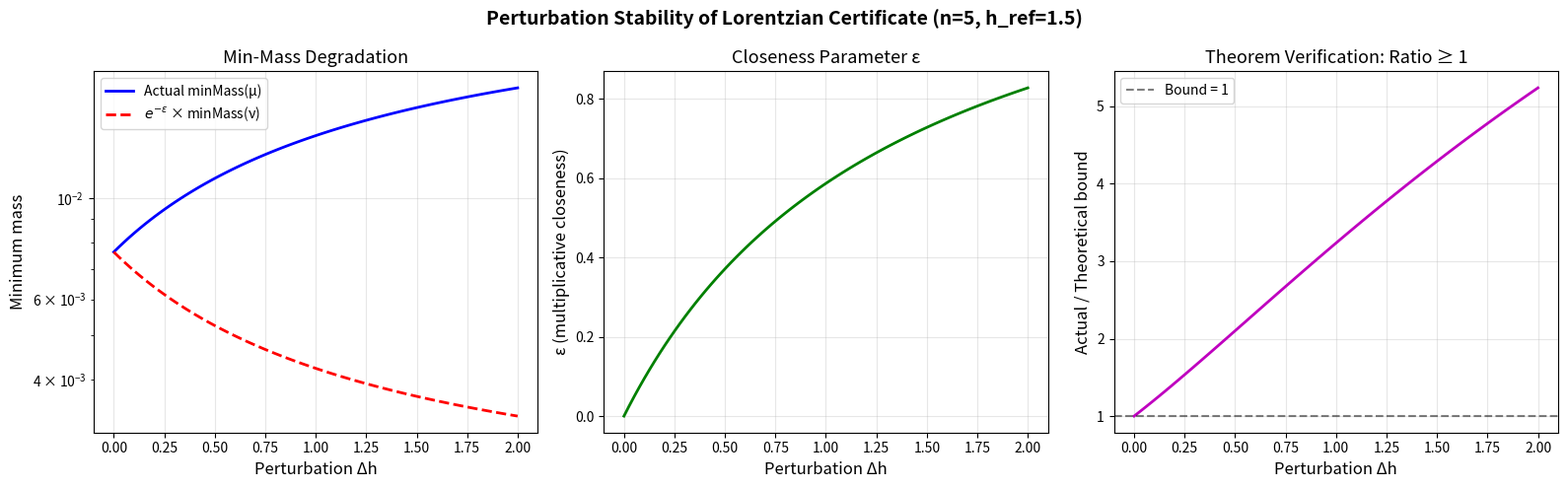

Python code for this plot:
#!/usr/bin/env python3
"""
Visualization 2: Perturbation Stability of Lorentzian Certificates

Shows how the minimum mass certificate degrades under multiplicative
perturbation, comparing the actual degradation to the theoretical
bound exp(-ε) × minMass(ν).

Demonstrates the formally proved theorem `minMass_perturbation_lower_bound`.
"""

import numpy as np
import matplotlib
matplotlib.use('Agg')
import matplotlib.pyplot as plt

# ── Self-contained infrastructure ───────────────────────────────────────
sigma_x = np.array([[0, 1], [1, 0]], dtype=complex)
sigma_z = np.array([[1, 0], [0, -1]], dtype=complex)
I2 = np.eye(2, dtype=complex)

def kron_chain(ops):
    result = ops[0]
    for op in ops[1:]:
        result = np.kron(result, op)
    return result

def tfim_hamiltonian(n, J=1.0, h=1.0):
    dim = 2**n
    H = np.zeros((dim, dim), dtype=complex)
    for i in range(n - 1):
        ops = [I2] * n; ops[i] = sigma_z; ops[i+1] = sigma_z
        H -= J * kron_chain(ops)
    for i in range(n):
        ops = [I2] * n; ops[i] = sigma_x
        H -= h * kron_chain(ops)
    return H

def ground_state_dist(H):
    evals, evecs = np.linalg.eigh(H)
    psi = evecs[:, np.argmin(evals)]
    return np.abs(psi)**2

# ── Main plot ───────────────────────────────────────────────────────────
fig, axes = plt.subplots(1, 3, figsize=(16, 5))

n = 5
h_ref = 1.5  # Reference point (away from critical)
H_ref = tfim_hamiltonian(n, h=h_ref)
mu_ref = ground_state_dist(H_ref)
min_mass_ref = np.min(mu_ref)

# Panel 1: min-mass vs perturbation strength
delta_h_vals = np.linspace(0, 2.0, 80)
actual_min_masses = []
epsilons = []
theoretical_bounds = []

for dh in delta_h_vals:
    H_pert = tfim_hamiltonian(n, h=h_ref + dh)
    mu_pert = ground_state_dist(H_pert)
    actual_min_masses.append(np.min(mu_pert))

    # Compute epsilon (multiplicative closeness)
    mask = (mu_ref > 1e-300) & (mu_pert > 1e-300)
    if np.any(mask):
        ratios = mu_pert[mask] / mu_ref[mask]
        eps = max(abs(np.log(np.max(ratios))), abs(np.log(np.min(ratios))))
    else:
        eps = 10.0
    epsilons.append(eps)
    theoretical_bounds.append(np.exp(-eps) * min_mass_ref)

ax = axes[0]
ax.plot(delta_h_vals, actual_min_masses, 'b-', linewidth=2, label='Actual minMass(μ)')
ax.plot(delta_h_vals, theoretical_bounds, 'r--', linewidth=2, label=r'$e^{-\varepsilon}$ × minMass(ν)')
ax.set_xlabel('Perturbation Δh', fontsize=12)
ax.set_ylabel('Minimum mass', fontsize=12)
ax.set_title('Min-Mass Degradation', fontsize=13)
ax.legend(fontsize=10)
ax.grid(True, alpha=0.3)
ax.set_yscale('log')

# Panel 2: epsilon vs delta_h
ax = axes[1]
ax.plot(delta_h_vals, epsilons, 'g-', linewidth=2)
ax.set_xlabel('Perturbation Δh', fontsize=12)
ax.set_ylabel('ε (multiplicative closeness)', fontsize=12)
ax.set_title('Closeness Parameter ε', fontsize=13)
ax.grid(True, alpha=0.3)

# Panel 3: Ratio actual/bound (should be ≥ 1)
ax = axes[2]
ratios_plot = [a / (b + 1e-300) for a, b in zip(actual_min_masses, theoretical_bounds)]
ax.plot(delta_h_vals, ratios_plot, 'm-', linewidth=2)
ax.axhline(y=1.0, color='k', linestyle='--', alpha=0.5, label='Bound = 1')
ax.set_xlabel('Perturbation Δh', fontsize=12)
ax.set_ylabel('Actual / Theoretical bound', fontsize=12)
ax.set_title('Theorem Verification: Ratio ≥ 1', fontsize=13)
ax.legend(fontsize=10)
ax.grid(True, alpha=0.3)

fig.suptitle(f'Perturbation Stability of Lorentzian Certificate (n={n}, h_ref={h_ref})',
             fontsize=14, fontweight='bold')
plt.tight_layout()
plt.savefig('viz_perturbation_stability.png', dpi=150, bbox_inches='tight')
print("Saved viz_perturbation_stability.png")
